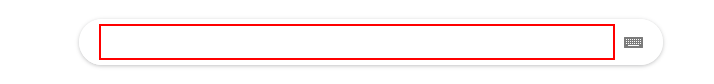
Workflow: Lesson4Practice2Walkthrough

Step 1: type "["weather in " + city]" into the text box 'q'

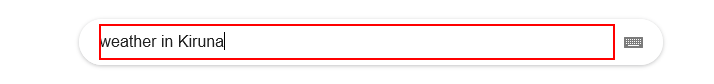
Step 2: type a value into the text box 'q'

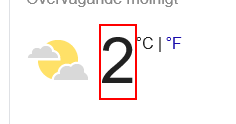
Step 3: get-text from the element 'wob_tm'

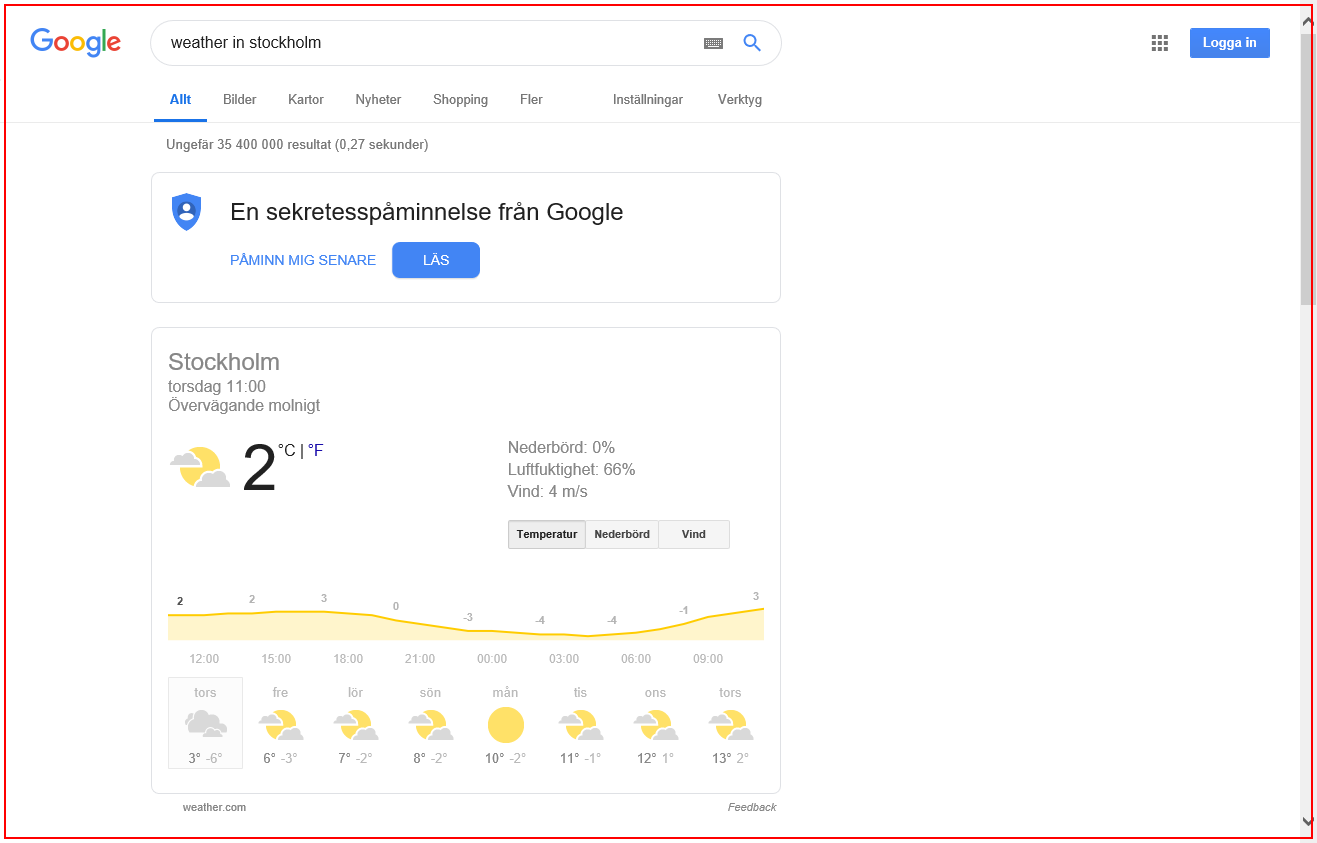
Step 4: Close Application 'iexplore.exe weather'